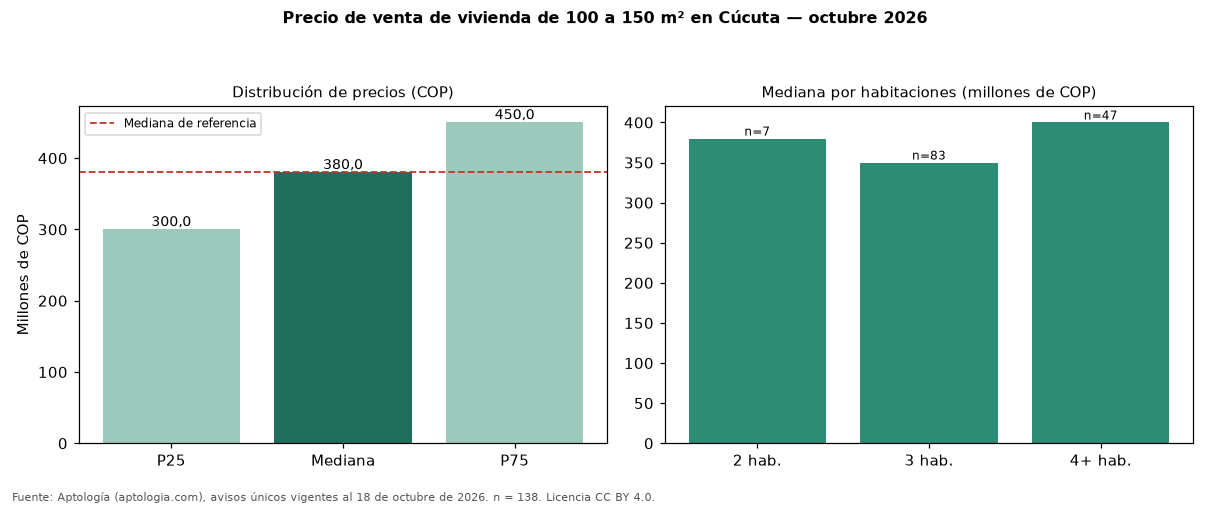

The file beside this chart, header and first rows:
seccion, metrica, valor_cop, n
precio, p25, 300000000, 138
precio, mediana, 380000000, 138
precio, p75, 450000000, 138
cop_por_m2, p25, 2452231, 138
cop_por_m2, mediana, 3030462, 138
cop_por_m2, p75, 4011364, 138
area, area_mediana_m2, 119.0, 138
habitaciones, 2, 380000000, 7
habitaciones, 3, 350000000, 83
habitaciones, 4+, 400000000, 47
administracion, mediana, 380000, 55
estrato, moda, 4, 
parqueadero, porcentaje_con_parqueadero, 89.1, 138
referencia, mediana_referencia, 380000000, 694
referencia, mediana_cop_por_m2_referencia, 2925974, 694
